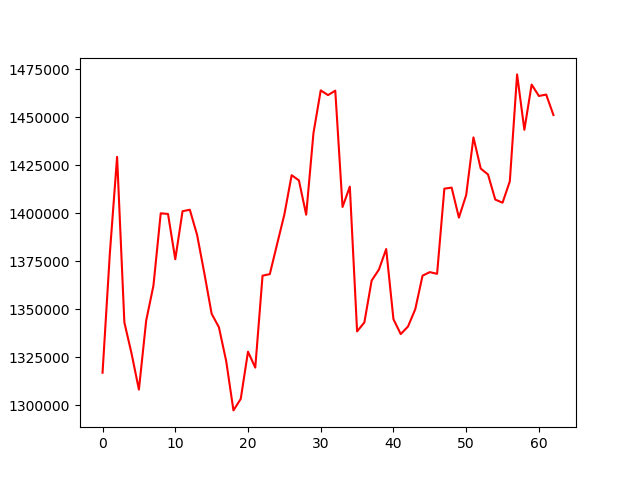

Data behind this chart, as committed beside it:
, 0
0, 1316823
1, 1378806
2, 1429316
3, 1343080
4, 1326634
5, 1308061
6, 1343963
7, 1362290
8, 1399898
9, 1399562
10, 1375960
11, 1400999
12, 1401756
13, 1388667
14, 1368611
15, 1347557
16, 1340538
17, 1322927
18, 1297205
19, 1303189
20, 1327795
21, 1319507
22, 1367402
23, 1368221
24, 1383830
25, 1399292
26, 1419772
27, 1417066
28, 1399194
29, 1441663
30, 1463957
31, 1461491
32, 1463794
33, 1403193
34, 1413810
35, 1338364
36, 1343038
37, 1364844
38, 1370580
39, 1381283
40, 1344715
41, 1336974
42, 1340903
43, 1349938
44, 1367409
45, 1369255
46, 1368365
47, 1412742
48, 1413286
49, 1397671
50, 1409410
51, 1439471
52, 1423211
53, 1420134
54, 1407049
55, 1405434
56, 1416564
57, 1472282
58, 1443414
59, 1466989
... 3 more rows
